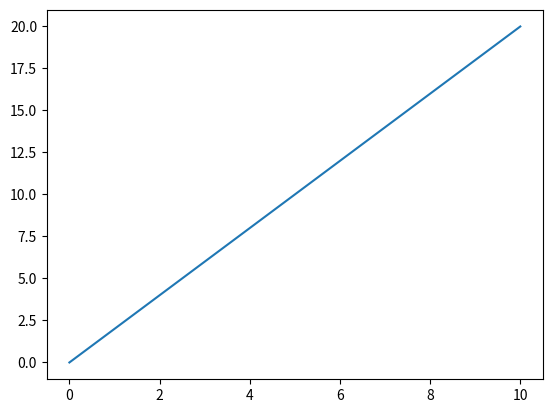

The matplotlib source for this figure:
# 1. Plot een eenvoudige lijn van y = 2x
import matplotlib.pyplot as plt

x = list(range(0, 11))
y = [2 * i for i in x]

plt.plot(x,y)
plt.show()